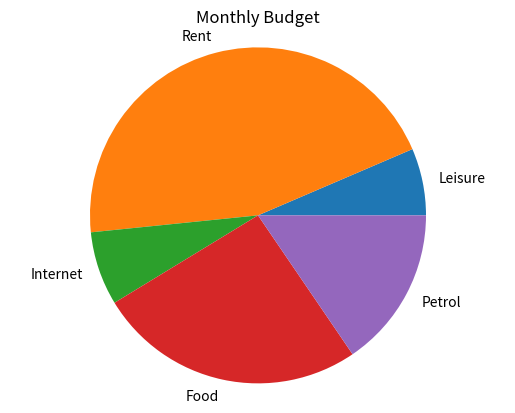

Write Python code to recreate this figure.
import matplotlib.pyplot as plt

#budget allocation
budget = {'Leisure': 500, 'Rent': 3500,'Internet': 550, 'Food': 2000, 'Petrol': 1200}

#Pie chat
labels = budget.keys()
sizes = budget.values()

plt.pie(sizes, labels =labels)
plt.title('Monthly Budget')
plt.axis('equal')

plt.show()
